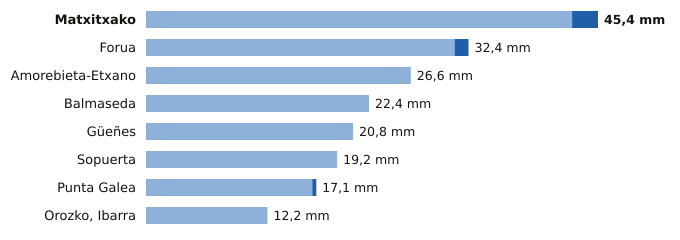

Data behind this chart, as committed beside it:
estacion, provincia, indicativo, mm_6_dias_anteriores, mm_hoy, mm_7_dias, horas_de_hoy
Matxitxako, Bizkaia, 1057B, 42.8, 2.6, 45.4, 3
Forua, Bizkaia, 1056K, 31.0, 1.4, 32.4, 3
Amorebieta-Etxano, Bizkaia, 1074C, 26.6, 0.0, 26.6, 3
Balmaseda, Bizkaia, 1078C, 22.4, 0.0, 22.4, 3
Güeñes, Bizkaia, 1078I, 20.8, 0.0, 20.8, 3
Sopuerta, Bizkaia, 1083B, 19.2, 0.0, 19.2, 3
Punta Galea, Bizkaia, 1059X, 16.7, 0.4, 17.1, 3
Orozko, Ibarra, Bizkaia, 1064L, 12.2, 0.0, 12.2, 3
